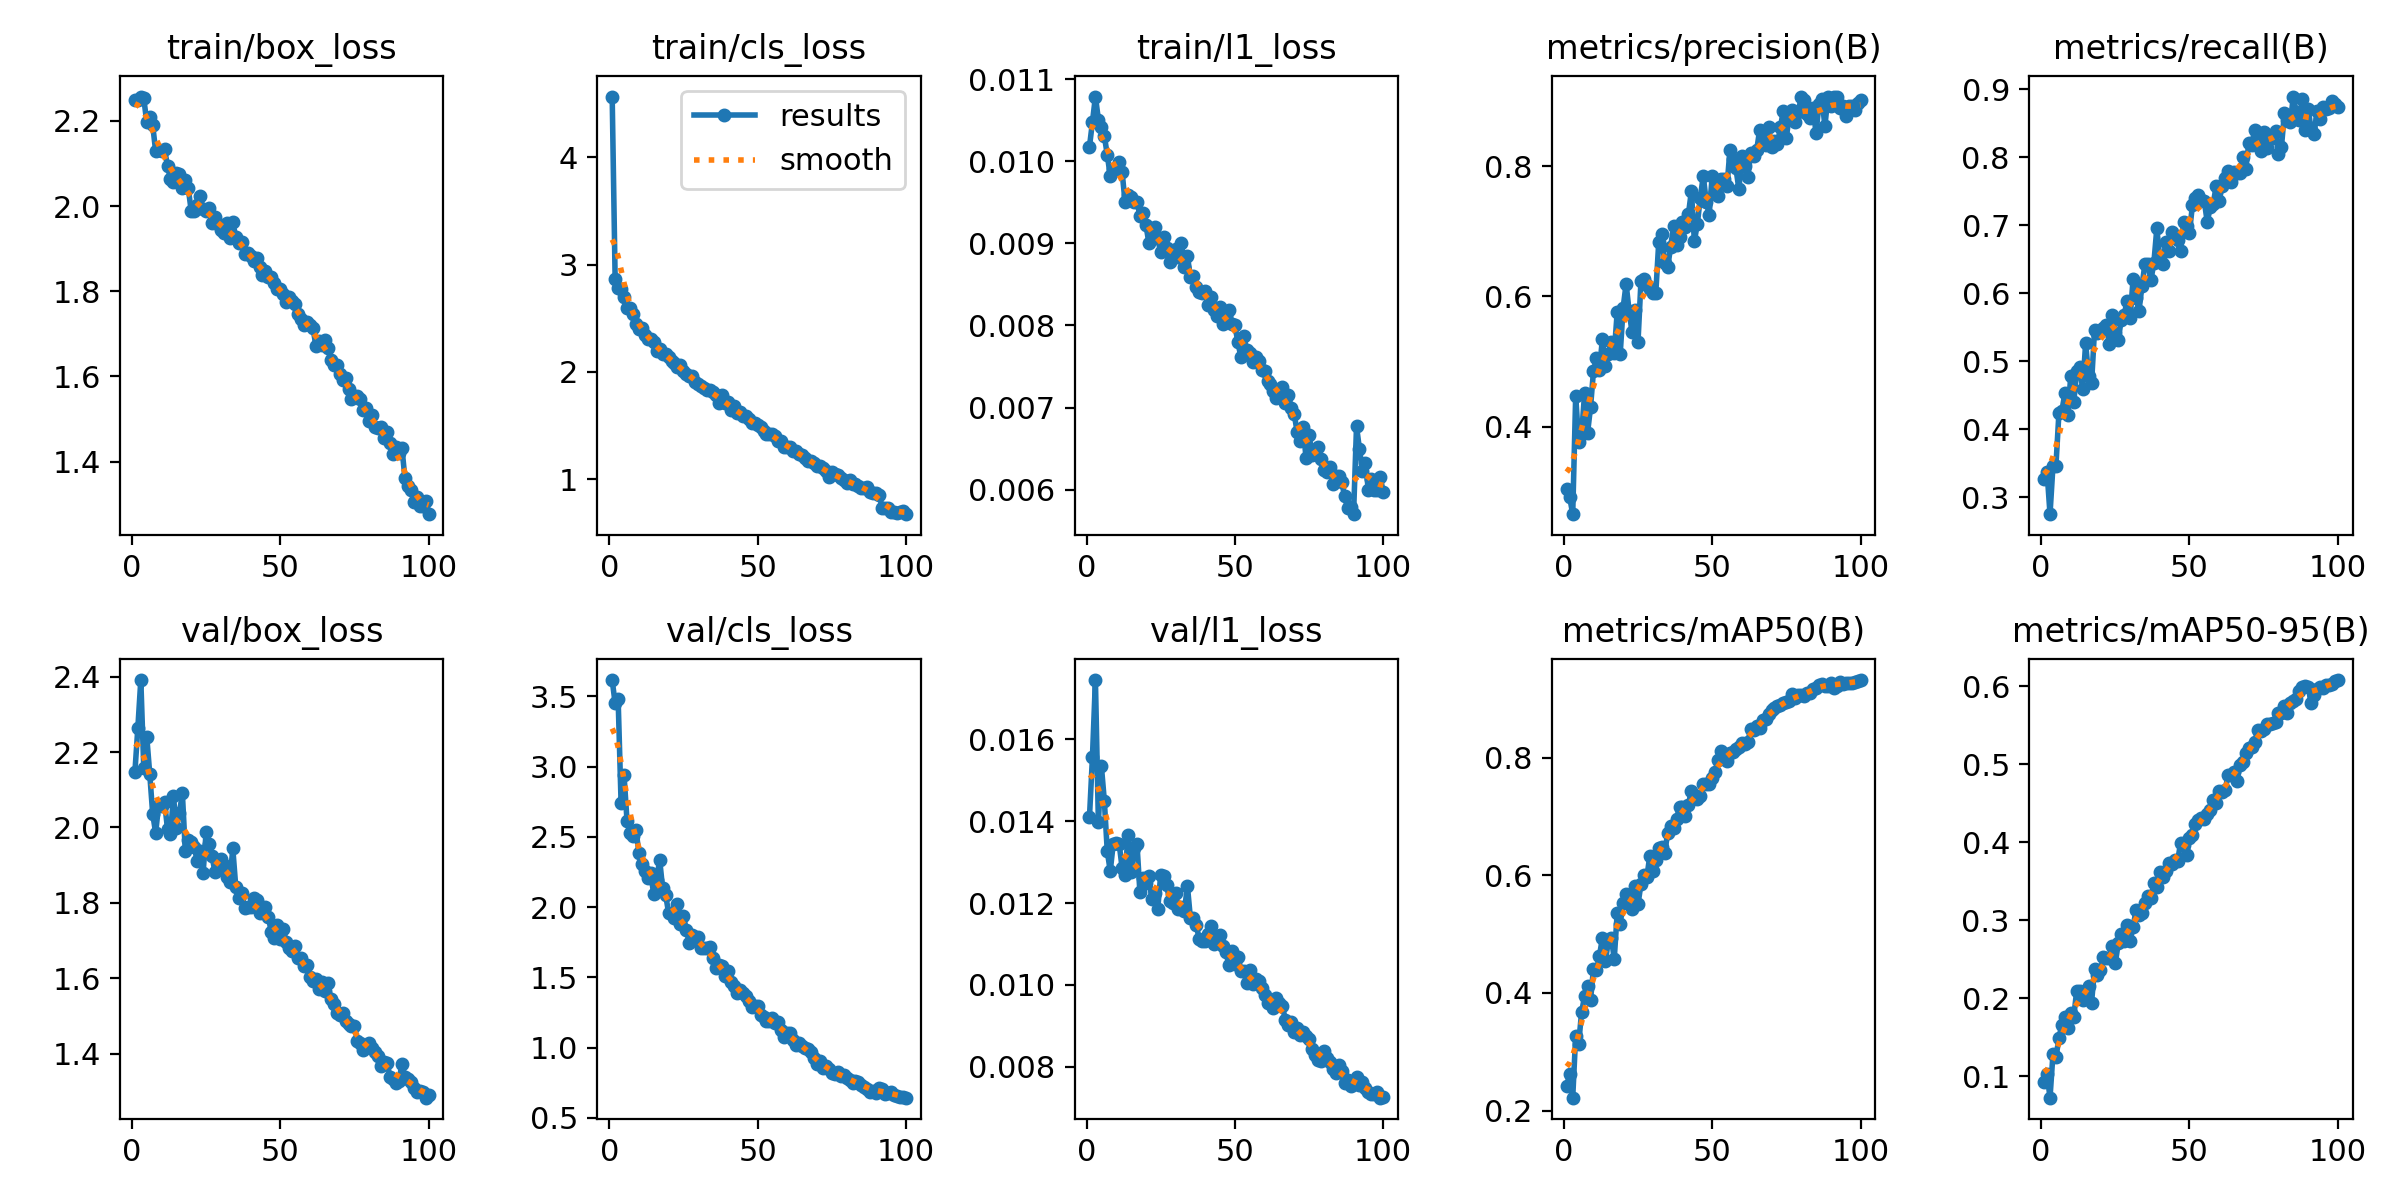

The data file committed next to this chart (first rows):
epoch, time, train/box_loss, train/cls_loss, train/l1_loss, metrics/precision(B), metrics/recall(B), metrics/mAP50(B), metrics/mAP50-95(B), val/box_loss, val/cls_loss, val/l1_loss, lr/pg0, lr/pg1, lr/pg2
1, 70.11, 2.248, 4.565, 0.01018, 0.3042, 0.3273, 0.2421, 0.09229, 2.146, 3.615, 0.0141, 0.0004725, 0.0004725, 0.0004725
2, 149.1, 2.25, 2.861, 0.01048, 0.2911, 0.3375, 0.2629, 0.1027, 2.264, 3.449, 0.01556, 0.0009395, 0.0009395, 0.0009395
3, 230.6, 2.257, 2.782, 0.01079, 0.2654, 0.2748, 0.2219, 0.07247, 2.391, 3.484, 0.01744, 0.001397, 0.001397, 0.001397
4, 307.1, 2.253, 2.775, 0.01051, 0.4471, 0.3463, 0.3272, 0.1286, 2.157, 2.741, 0.01398, 0.001387, 0.001387, 0.001387
5, 383.3, 2.197, 2.699, 0.01042, 0.3764, 0.3465, 0.3132, 0.124, 2.241, 2.937, 0.01535, 0.001372, 0.001372, 0.001372
6, 460.8, 2.208, 2.598, 0.01031, 0.3882, 0.4237, 0.3678, 0.1489, 2.143, 2.615, 0.0145, 0.001358, 0.001358, 0.001358
7, 548.7, 2.19, 2.593, 0.01008, 0.4511, 0.4268, 0.394, 0.1661, 2.036, 2.524, 0.01326, 0.001344, 0.001344, 0.001344
8, 635.2, 2.129, 2.535, 0.00982, 0.3901, 0.4527, 0.4115, 0.1765, 1.985, 2.502, 0.01278, 0.00133, 0.00133, 0.00133
9, 714.2, 2.132, 2.45, 0.00991, 0.4295, 0.4206, 0.3878, 0.1618, 2.059, 2.551, 0.01344, 0.001316, 0.001316, 0.001316
10, 789.5, 2.129, 2.402, 0.00992, 0.4854, 0.4788, 0.4414, 0.1811, 2.056, 2.386, 0.01347, 0.001302, 0.001302, 0.001302
11, 866.5, 2.133, 2.411, 0.00999, 0.5049, 0.4396, 0.4388, 0.1761, 2.069, 2.307, 0.01345, 0.001288, 0.001288, 0.001288
12, 942.4, 2.094, 2.347, 0.00987, 0.4865, 0.4856, 0.4629, 0.2098, 1.995, 2.259, 0.01285, 0.001273, 0.001273, 0.001273
13, 1030, 2.063, 2.308, 0.0095, 0.5346, 0.4914, 0.493, 0.2096, 1.983, 2.208, 0.01269, 0.001259, 0.001259, 0.001259
14, 1114, 2.057, 2.304, 0.00959, 0.4931, 0.4587, 0.4535, 0.1982, 2.082, 2.241, 0.01366, 0.001245, 0.001245, 0.001245
15, 1195, 2.078, 2.276, 0.00957, 0.5121, 0.5261, 0.4878, 0.2098, 1.999, 2.09, 0.01275, 0.001231, 0.001231, 0.001231
16, 1278, 2.076, 2.191, 0.0095, 0.5294, 0.4785, 0.4936, 0.2154, 2.037, 2.192, 0.01333, 0.001217, 0.001217, 0.001217
17, 1364, 2.042, 2.212, 0.00951, 0.5133, 0.4673, 0.4583, 0.1944, 2.091, 2.338, 0.01345, 0.001203, 0.001203, 0.001203
18, 1446, 2.061, 2.165, 0.00934, 0.5765, 0.5456, 0.5361, 0.2373, 1.936, 2.132, 0.01226, 0.001189, 0.001189, 0.001189
19, 1560, 2.042, 2.171, 0.00937, 0.5113, 0.5408, 0.5176, 0.2291, 1.967, 2.088, 0.01262, 0.001174, 0.001174, 0.001174
20, 1640, 1.988, 2.138, 0.00923, 0.583, 0.5439, 0.5536, 0.2358, 1.961, 1.961, 0.0125, 0.00116, 0.00116, 0.00116
21, 1750, 1.988, 2.103, 0.00901, 0.6194, 0.5488, 0.5688, 0.2526, 1.949, 1.952, 0.01265, 0.001146, 0.001146, 0.001146
22, 1826, 2.002, 2.081, 0.00912, 0.5776, 0.5527, 0.5585, 0.2512, 1.911, 1.925, 0.01209, 0.001132, 0.001132, 0.001132
23, 1906, 2.025, 2.044, 0.0092, 0.545, 0.525, 0.5424, 0.2512, 1.936, 2.021, 0.01224, 0.001118, 0.001118, 0.001118
24, 1987, 1.993, 2.068, 0.00906, 0.5786, 0.5676, 0.5819, 0.2674, 1.88, 1.882, 0.01186, 0.001104, 0.001104, 0.001104
25, 2068, 1.988, 2.005, 0.00889, 0.5298, 0.5408, 0.5507, 0.2447, 1.987, 1.937, 0.01268, 0.001089, 0.001089, 0.001089
26, 2149, 1.996, 1.984, 0.00908, 0.6234, 0.5308, 0.5848, 0.2706, 1.955, 1.834, 0.01265, 0.001075, 0.001075, 0.001075
27, 2232, 1.959, 1.96, 0.00894, 0.6268, 0.5612, 0.6009, 0.2817, 1.924, 1.747, 0.01245, 0.001061, 0.001061, 0.001061
28, 2314, 1.974, 1.962, 0.00877, 0.6174, 0.5686, 0.5975, 0.2729, 1.88, 1.799, 0.01204, 0.001047, 0.001047, 0.001047
29, 2414, 1.958, 1.907, 0.00886, 0.6109, 0.5888, 0.6336, 0.2943, 1.889, 1.789, 0.012, 0.001033, 0.001033, 0.001033
30, 2496, 1.943, 1.888, 0.00893, 0.6048, 0.5631, 0.6077, 0.2734, 1.916, 1.787, 0.01224, 0.001019, 0.001019, 0.001019
31, 2584, 1.937, 1.865, 0.00884, 0.6055, 0.6211, 0.6264, 0.2918, 1.899, 1.707, 0.01185, 0.001005, 0.001005, 0.001005
32, 2697, 1.96, 1.85, 0.009, 0.6841, 0.5937, 0.6469, 0.3125, 1.868, 1.707, 0.01191, 0.0009904, 0.0009904, 0.0009904
33, 2782, 1.925, 1.829, 0.00871, 0.6957, 0.5745, 0.6486, 0.3064, 1.856, 1.712, 0.01181, 0.0009763, 0.0009763, 0.0009763
34, 2863, 1.962, 1.832, 0.00885, 0.6516, 0.6111, 0.6384, 0.3091, 1.944, 1.714, 0.01242, 0.0009621, 0.0009621, 0.0009621
35, 2946, 1.927, 1.809, 0.00859, 0.6448, 0.6436, 0.6714, 0.3224, 1.842, 1.639, 0.01164, 0.000948, 0.000948, 0.000948
36, 3029, 1.914, 1.785, 0.0086, 0.6764, 0.6437, 0.6837, 0.3309, 1.813, 1.567, 0.01163, 0.0009339, 0.0009339, 0.0009339
37, 3105, 1.914, 1.71, 0.00847, 0.7083, 0.6188, 0.681, 0.3283, 1.827, 1.586, 0.01146, 0.0009197, 0.0009197, 0.0009197
38, 3187, 1.888, 1.782, 0.00841, 0.6791, 0.6448, 0.6955, 0.3477, 1.785, 1.578, 0.01111, 0.0009056, 0.0009056, 0.0009056
39, 3268, 1.889, 1.708, 0.0084, 0.6917, 0.6954, 0.7166, 0.3427, 1.789, 1.511, 0.01108, 0.0008914, 0.0008914, 0.0008914
40, 3350, 1.882, 1.718, 0.00842, 0.7153, 0.651, 0.7163, 0.3619, 1.79, 1.546, 0.01108, 0.0008773, 0.0008773, 0.0008773
41, 3464, 1.872, 1.648, 0.00825, 0.7064, 0.6433, 0.7006, 0.3557, 1.812, 1.469, 0.01125, 0.0008631, 0.0008631, 0.0008631
42, 3550, 1.878, 1.678, 0.00835, 0.7266, 0.6752, 0.7198, 0.3631, 1.808, 1.439, 0.01143, 0.000849, 0.000849, 0.000849
43, 3639, 1.856, 1.614, 0.00819, 0.7622, 0.6615, 0.7436, 0.3732, 1.773, 1.388, 0.01101, 0.0008348, 0.0008348, 0.0008348
44, 3725, 1.839, 1.625, 0.00812, 0.6851, 0.6903, 0.731, 0.3714, 1.78, 1.41, 0.01114, 0.0008207, 0.0008207, 0.0008207
45, 3840, 1.848, 1.59, 0.00822, 0.7116, 0.6835, 0.7295, 0.3767, 1.789, 1.39, 0.01122, 0.0008065, 0.0008065, 0.0008065
46, 3923, 1.832, 1.591, 0.00802, 0.7517, 0.6782, 0.7355, 0.3756, 1.761, 1.368, 0.01095, 0.0007924, 0.0007924, 0.0007924
47, 4004, 1.834, 1.565, 0.00812, 0.7852, 0.6625, 0.7553, 0.399, 1.722, 1.333, 0.0108, 0.0007782, 0.0007782, 0.0007782
48, 4087, 1.819, 1.524, 0.00819, 0.746, 0.7046, 0.7544, 0.3963, 1.707, 1.29, 0.01048, 0.0007641, 0.0007641, 0.0007641
49, 4203, 1.805, 1.523, 0.00802, 0.7259, 0.6986, 0.7557, 0.383, 1.74, 1.299, 0.01084, 0.0007499, 0.0007499, 0.0007499
50, 4284, 1.805, 1.508, 0.008, 0.7846, 0.6894, 0.7646, 0.405, 1.705, 1.295, 0.0105, 0.0007358, 0.0007358, 0.0007358
51, 4365, 1.794, 1.483, 0.0078, 0.7599, 0.7295, 0.7762, 0.4087, 1.73, 1.231, 0.01068, 0.0007216, 0.0007216, 0.0007216
52, 4468, 1.775, 1.447, 0.00762, 0.7544, 0.7395, 0.7964, 0.4229, 1.696, 1.217, 0.01033, 0.0007075, 0.0007075, 0.0007075
53, 4550, 1.787, 1.424, 0.00787, 0.7811, 0.7438, 0.8108, 0.4278, 1.681, 1.186, 0.01033, 0.0006934, 0.0006934, 0.0006934
54, 4632, 1.777, 1.42, 0.0077, 0.7803, 0.7377, 0.8035, 0.4314, 1.671, 1.191, 0.01005, 0.0006792, 0.0006792, 0.0006792
55, 4715, 1.77, 1.424, 0.00766, 0.7695, 0.735, 0.7944, 0.4297, 1.685, 1.212, 0.01036, 0.0006651, 0.0006651, 0.0006651
56, 4823, 1.747, 1.405, 0.00755, 0.8258, 0.7048, 0.8084, 0.4359, 1.654, 1.176, 0.01002, 0.0006509, 0.0006509, 0.0006509
57, 4910, 1.736, 1.357, 0.00761, 0.8114, 0.727, 0.8097, 0.4415, 1.654, 1.183, 0.01014, 0.0006368, 0.0006368, 0.0006368
58, 4987, 1.721, 1.353, 0.00757, 0.7973, 0.7314, 0.8148, 0.4546, 1.632, 1.123, 0.01009, 0.0006226, 0.0006226, 0.0006226
59, 5103, 1.728, 1.304, 0.00746, 0.765, 0.7579, 0.8186, 0.4503, 1.635, 1.077, 0.00992, 0.0006085, 0.0006085, 0.0006085
60, 5184, 1.72, 1.299, 0.00744, 0.8157, 0.7358, 0.8246, 0.4655, 1.603, 1.106, 0.00976, 0.0005943, 0.0005943, 0.0005943
... 40 more rows
